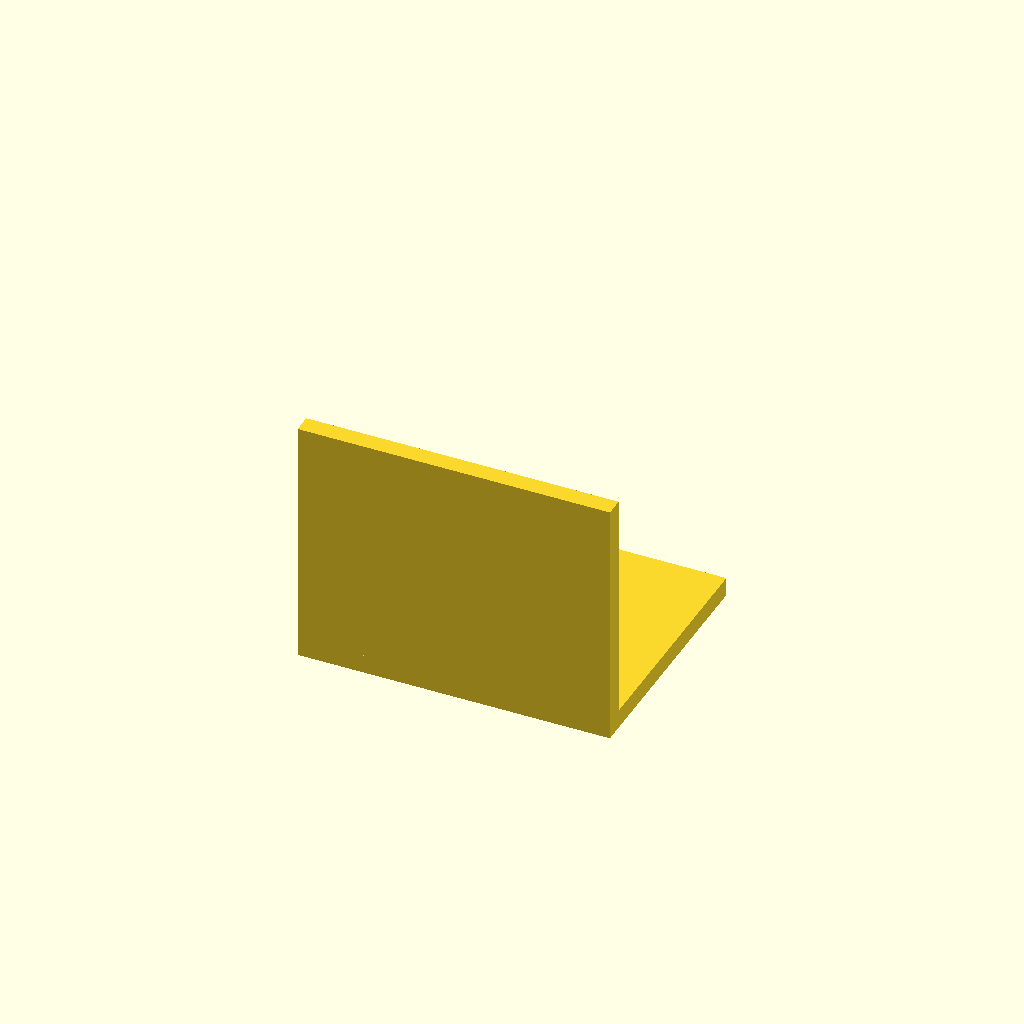
Cell 1: the model at its default parameters.
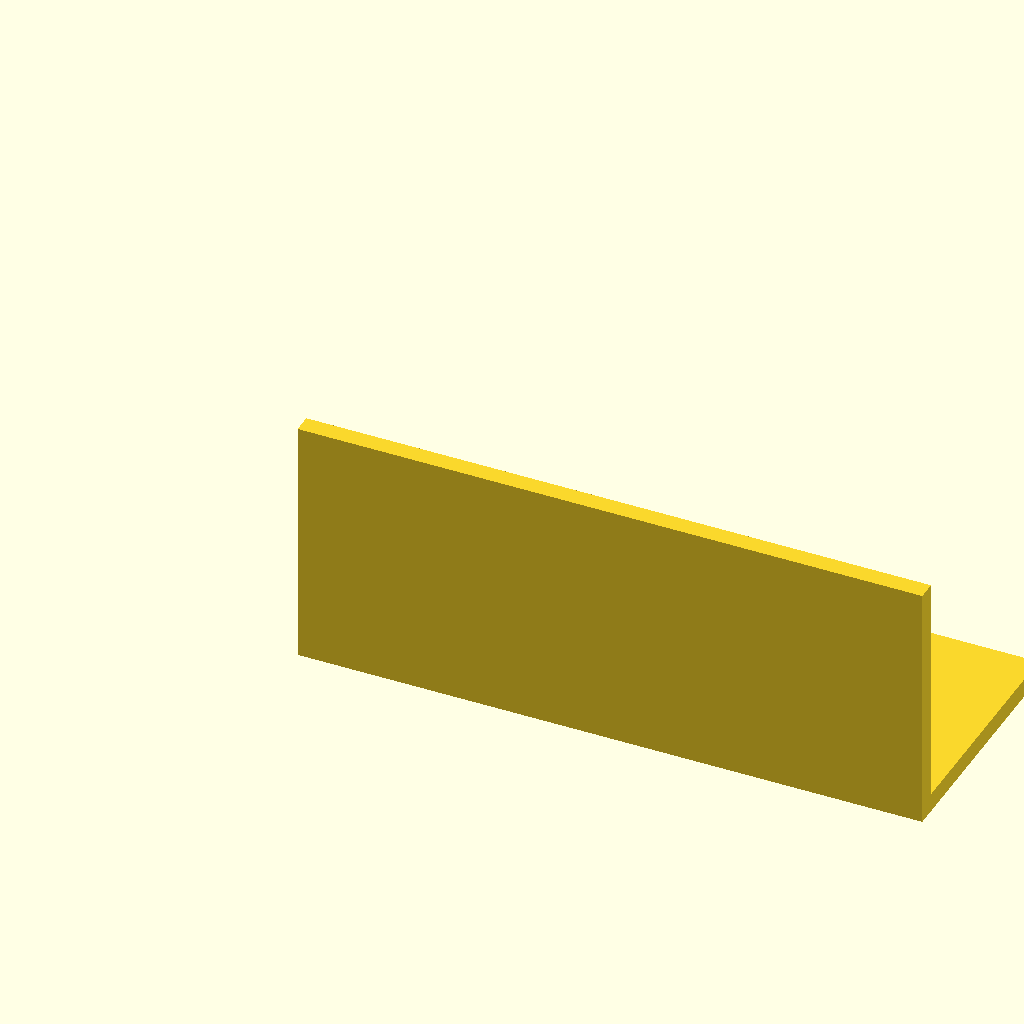
Cell 2: width = 100 (everything else at default).
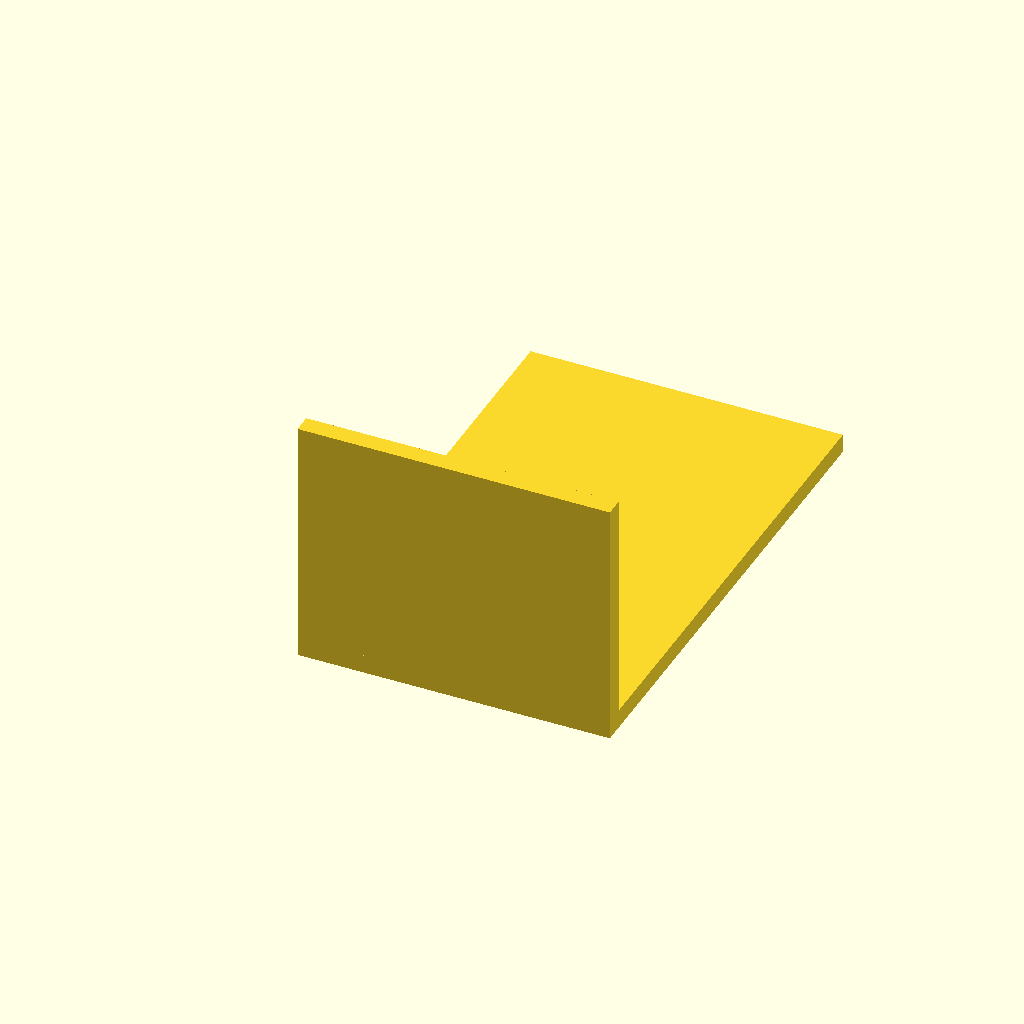
Cell 3 — depth set to 80, the other parameters unchanged.
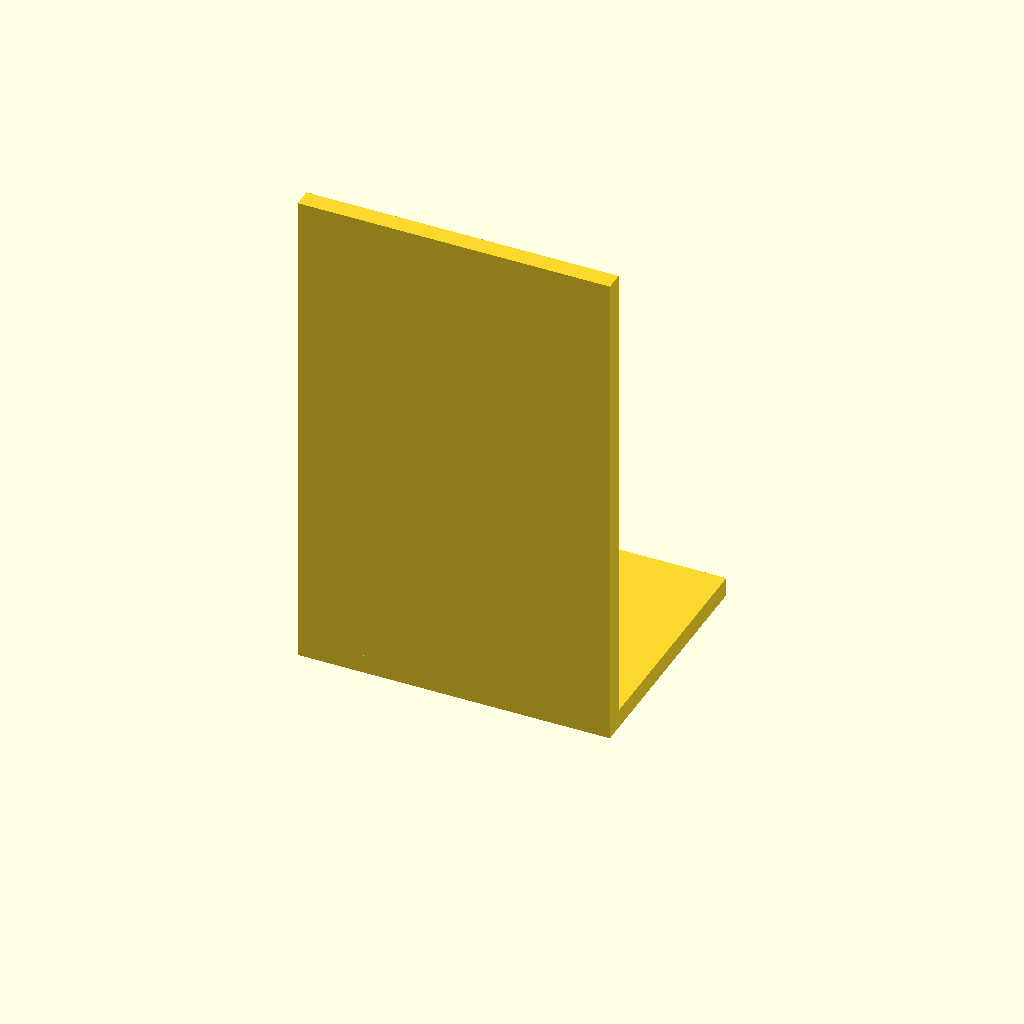
Cell 4: height = 80 (everything else at default).
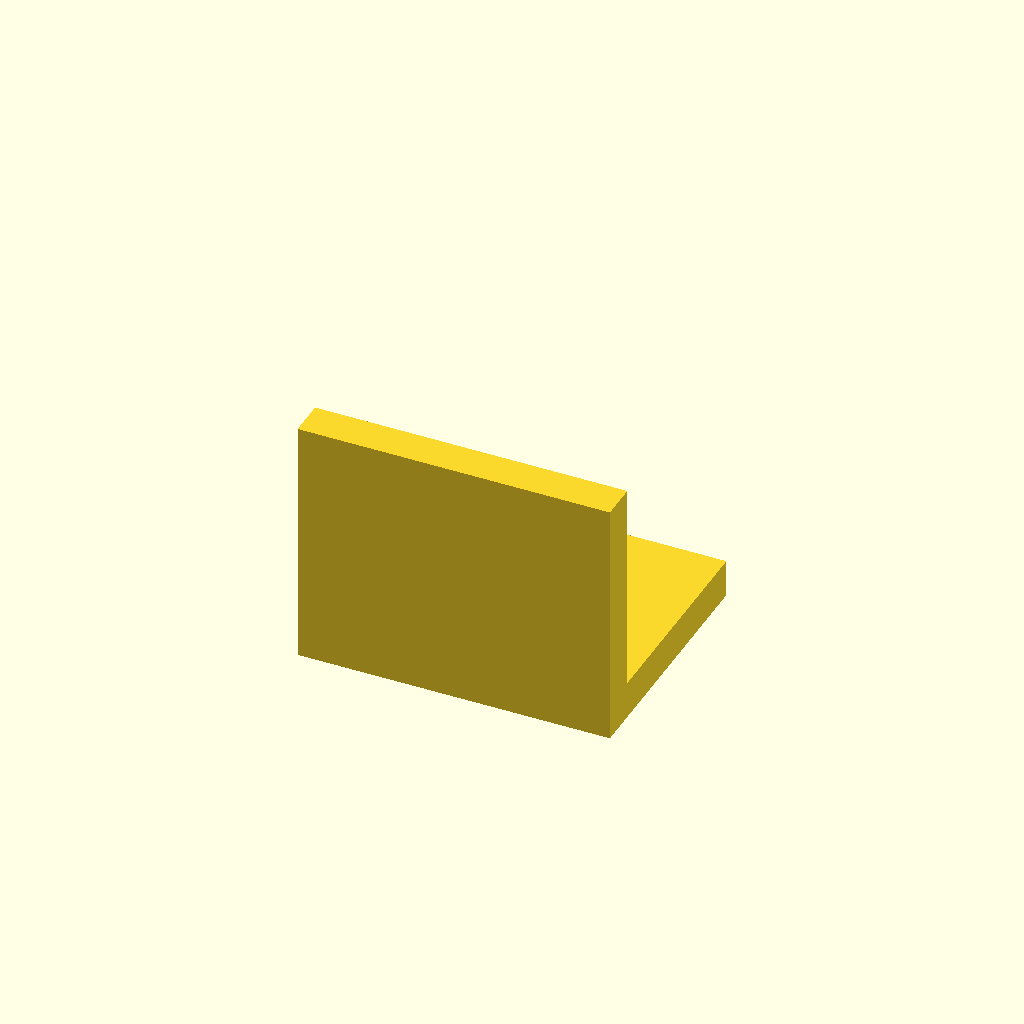
Cell 5: thickness = 6 (everything else at default).
One fixed orthographic camera (rotation 55°, 0°, 25°; colour scheme Cornfield) for every cell.
OpenSCAD source file results/tier-2-l-bracket/bare_claude-sonnet-4-5-87211ac07a10-2026-04-28T10-11-38-353Z/final.scad:
$fn = 64;

// パラメータ
width = 50;
depth = 40;
height = 40;
thickness = 3;

hole_diameter = 4.5;
countersink_diameter = 8;
countersink_depth = 2;
edge_offset = 10;

module countersunk_hole() {
    // 貫通穴
    cylinder(d = hole_diameter, h = thickness + 0.1, center = false);
    // 皿座面
    translate([0, 0, thickness - countersink_depth])
        cylinder(d1 = hole_diameter, d2 = countersink_diameter, h = countersink_depth + 0.1);
}

difference() {
    // L字ブラケット本体
    union() {
        // 水平面
        translate([0, 0, 0])
            cube([width, depth, thickness]);
        // 垂直面
        translate([0, 0, 0])
            cube([width, thickness, height]);
    }
    
    // 水平面の皿穴（外側 = 下面から）
    translate([width/2 - (width/2 - edge_offset), edge_offset, 0]) {
        translate([0, 0, -0.05])
            mirror([0, 0, 1])
            countersunk_hole();
    }
    translate([width/2 + (width/2 - edge_offset), edge_offset, 0]) {
        translate([0, 0, -0.05])
            mirror([0, 0, 1])
            countersunk_hole();
    }
    
    // 垂直面の皿穴（外側 = 前面から）
    translate([width/2 - (width/2 - edge_offset), 0, edge_offset]) {
        rotate([-90, 0, 0])
            translate([0, 0, -0.05])
            mirror([0, 0, 1])
            countersunk_hole();
    }
    translate([width/2 + (width/2 - edge_offset), 0, edge_offset]) {
        rotate([-90, 0, 0])
            translate([0, 0, -0.05])
            mirror([0, 0, 1])
            countersunk_hole();
    }
}
Customizer parameters (derived from the source; name, type, default, range or options):
width: number, default 50
depth: number, default 40
height: number, default 40
thickness: number, default 3
hole_diameter: number, default 4.5
countersink_diameter: number, default 8
countersink_depth: number, default 2
edge_offset: number, default 10
